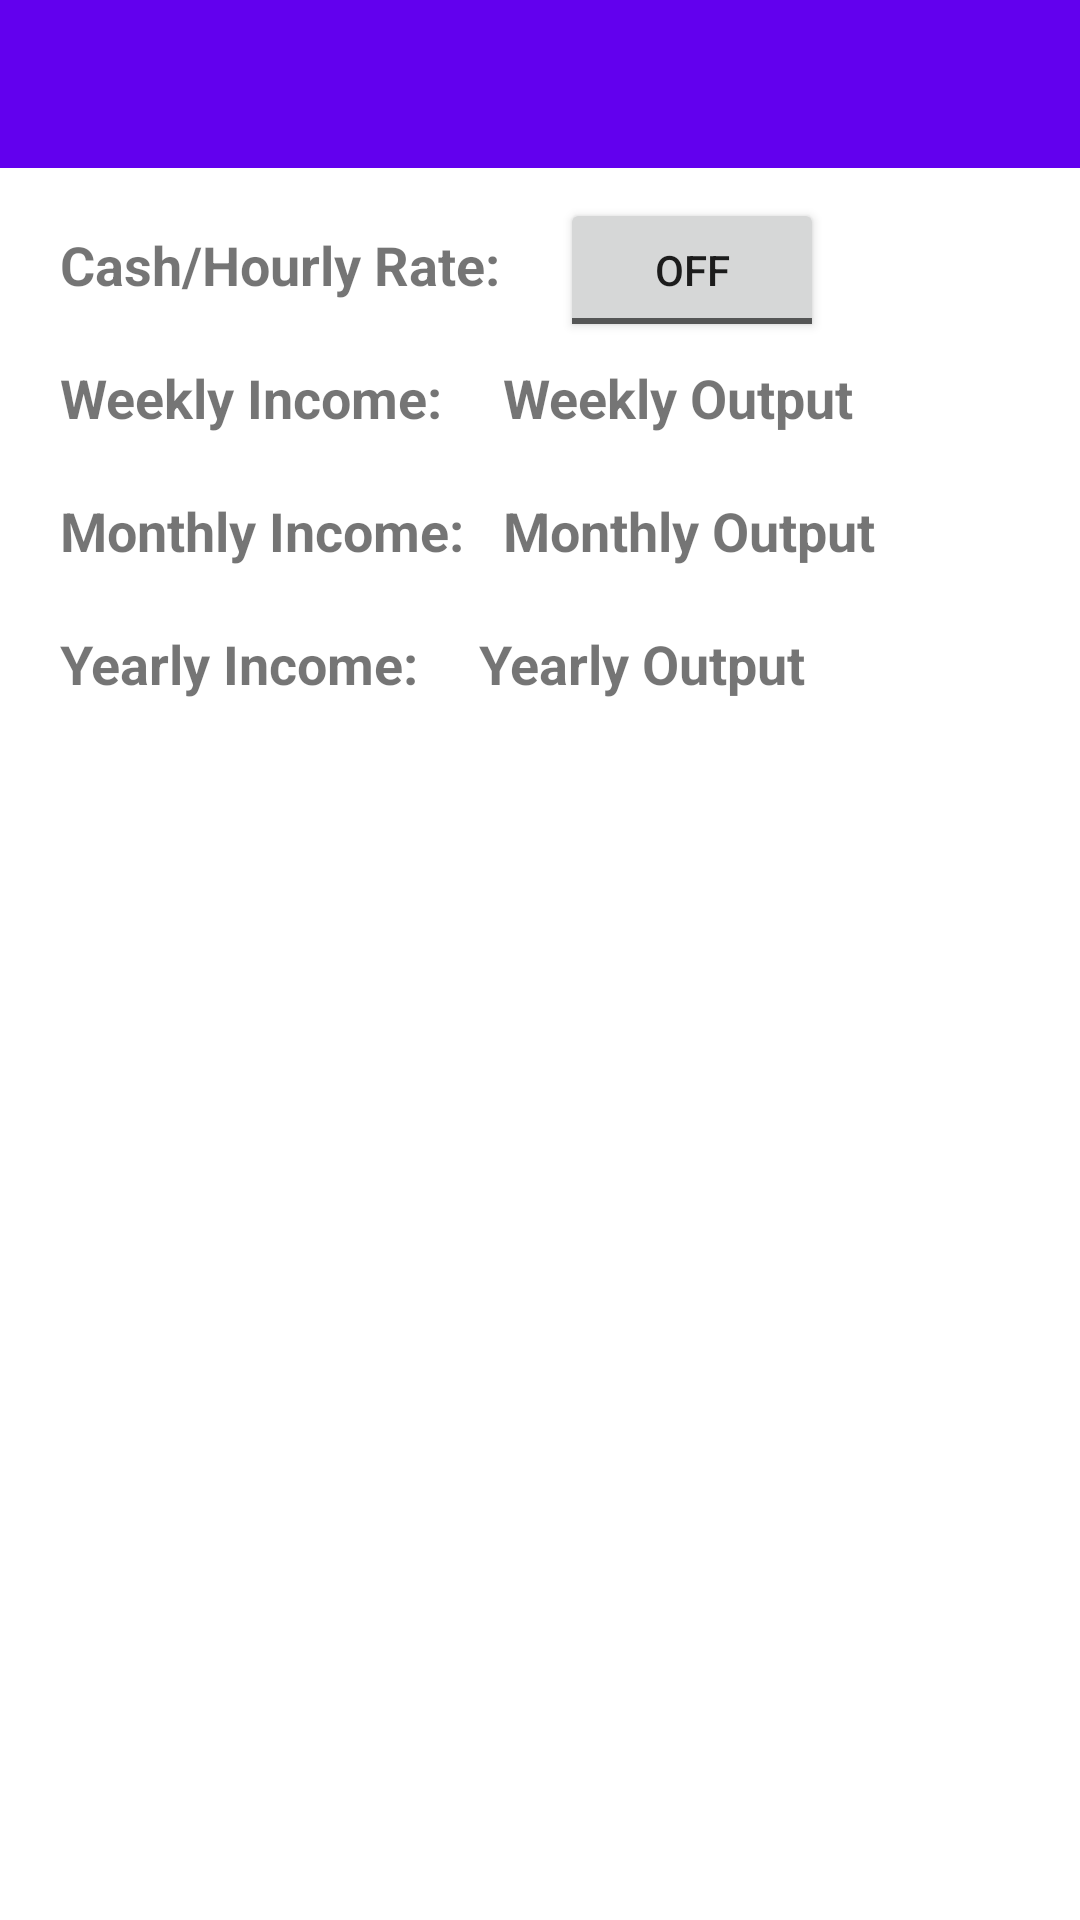

Reconstruct the res/layout file that produces this screen, plus the resources it refers to.
<!-- AndroidManifest.xml: application theme Theme.ServiceSolutionsTipTracker -->
<!-- res/layout/activity_income_calculations.xml -->
<?xml version="1.0" encoding="utf-8"?>
<androidx.constraintlayout.widget.ConstraintLayout xmlns:android="http://schemas.android.com/apk/res/android"
    xmlns:app="http://schemas.android.com/apk/res-auto"
    android:layout_width="match_parent"
    android:layout_height="match_parent"
    xmlns:tools="http://schemas.android.com/tools"
    app:layout_behavior="@string/appbar_scrolling_view_behavior">

    <com.google.android.material.appbar.AppBarLayout
        android:layout_width="match_parent"
        android:layout_height="wrap_content"
        android:id="@+id/appBarLayout"
        app:layout_constraintTop_toTopOf="parent">

        <androidx.appcompat.widget.Toolbar
            android:layout_width="match_parent"
            android:id="@+id/toolBar"
            android:layout_height="?attr/actionBarSize"
            android:theme="@style/ThemeOverlay.AppCompat.Dark.ActionBar"
            app:titleTextColor="@color/white"/>

    </com.google.android.material.appbar.AppBarLayout>

    <TextView
        android:id="@+id/cash_hourly_rate"
        android:layout_width="wrap_content"
        android:layout_height="wrap_content"
        android:layout_marginTop="20dp"
        android:layout_marginStart="20dp"
        android:text="Cash/Hourly Rate:"
        android:textSize="18sp"
        android:textStyle="bold"
        app:layout_constraintStart_toStartOf="parent"
        app:layout_constraintTop_toBottomOf="@+id/appBarLayout" />

    <ToggleButton
        android:id="@+id/cash_hourly_toggle"
        android:layout_width="wrap_content"
        android:layout_height="wrap_content"
        android:layout_marginLeft="20dp"
        app:layout_constraintBaseline_toBaselineOf="@id/cash_hourly_rate"
        app:layout_constraintLeft_toRightOf="@id/cash_hourly_rate"/>

    <TextView
        android:id="@+id/weekly_income"
        android:layout_width="wrap_content"
        android:layout_height="wrap_content"
        android:layout_marginTop="20dp"
        android:text="Weekly Income:"
        android:textSize="18sp"
        android:textStyle="bold"
        app:layout_constraintTop_toBottomOf="@id/cash_hourly_rate"
        app:layout_constraintLeft_toLeftOf="@id/cash_hourly_rate"
        />

    <TextView
        android:id="@+id/weekly_income_output"
        android:layout_width="wrap_content"
        android:layout_height="wrap_content"
        android:layout_marginTop="20dp"
        android:layout_marginLeft="20dp"
        android:text="Weekly Output"
        android:textSize="18sp"
        android:textStyle="bold"
        app:layout_constraintTop_toBottomOf="@id/cash_hourly_rate"
        app:layout_constraintLeft_toRightOf="@id/weekly_income"
        />

    <TextView
        android:id="@+id/monthly_income"
        android:layout_width="wrap_content"
        android:layout_height="wrap_content"
        android:layout_marginTop="20dp"
        android:text="Monthly Income:"
        android:textSize="18sp"
        android:textStyle="bold"
        app:layout_constraintTop_toBottomOf="@id/weekly_income"
        app:layout_constraintLeft_toLeftOf="@id/cash_hourly_rate"/>

    <TextView
        android:id="@+id/monthly_income_output"
        android:layout_width="wrap_content"
        android:layout_height="wrap_content"
        android:layout_marginTop="20dp"
        android:layout_marginLeft="20dp"
        android:text="Monthly Output"
        android:textSize="18sp"
        android:textStyle="bold"
        app:layout_constraintTop_toBottomOf="@id/weekly_income"
        app:layout_constraintLeft_toRightOf="@id/weekly_income"
        />

    <TextView
        android:id="@+id/yearly_income"
        android:layout_width="wrap_content"
        android:layout_height="wrap_content"
        android:layout_marginTop="20dp"
        android:text="Yearly Income:"
        android:textSize="18sp"
        android:textStyle="bold"
        app:layout_constraintTop_toBottomOf="@id/monthly_income"
        app:layout_constraintLeft_toLeftOf="@id/cash_hourly_rate"/>

    <TextView
        android:id="@+id/yearly_income_output"
        android:layout_width="wrap_content"
        android:layout_height="wrap_content"
        android:layout_marginTop="20dp"
        android:layout_marginLeft="20dp"
        android:text="Yearly Output"
        android:textSize="18sp"
        android:textStyle="bold"
        app:layout_constraintTop_toBottomOf="@id/monthly_income"
        app:layout_constraintLeft_toRightOf="@id/yearly_income"
        />

    <androidx.recyclerview.widget.RecyclerView
        android:id="@+id/list_income_by_day"
        android:layout_width="0dp"
        android:layout_height="0dp"
        android:layout_marginStart="8dp"
        android:layout_marginTop="8dp"
        android:layout_marginEnd="8dp"
        android:layout_marginBottom="8dp"
        app:layout_constraintBottom_toBottomOf="parent"
        app:layout_constraintEnd_toEndOf="parent"
        app:layout_constraintStart_toStartOf="parent"
        app:layout_constraintTop_toBottomOf="@+id/yearly_income"
        tools:listitem="@layout/income_by_day_list" />

</androidx.constraintlayout.widget.ConstraintLayout>
<!-- res/layout/income_by_day_list.xml (included above) -->
<?xml version="1.0" encoding="utf-8"?>
<FrameLayout
    xmlns:android="http://schemas.android.com/apk/res/android"
    xmlns:app="http://schemas.android.com/apk/res-auto"
    android:layout_width="match_parent"
    android:layout_height="wrap_content">

    <androidx.cardview.widget.CardView
        android:id="@+id/card_view"
        android:layout_width="match_parent"
        android:layout_height="wrap_content"
        app:cardCornerRadius="4dp"
        app:cardElevation="4dp"
        app:cardUseCompatPadding="true"
        app:contentPadding="16dp" >
        <androidx.constraintlayout.widget.ConstraintLayout
            android:layout_width="match_parent"
            android:layout_height="match_parent">
            <TextView
                android:id="@+id/income_day"
                android:layout_width="0dp"
                android:layout_height="wrap_content"
                android:text="Day Of Week: "
                android:textAlignment="textStart"
                android:textAppearance="@style/TextAppearance.AppCompat.Medium"
                app:layout_constraintEnd_toEndOf="parent"
                app:layout_constraintStart_toStartOf="parent"
                app:layout_constraintTop_toTopOf="parent" />
            <TextView
                android:id="@+id/income_day_average"
                android:layout_width="0dp"
                android:layout_height="wrap_content"
                android:text="Amount"
                android:textAlignment="textStart"
                android:textAppearance="@style/TextAppearance.AppCompat.Small"
                app:layout_constraintEnd_toEndOf="@+id/income_day"
                app:layout_constraintStart_toStartOf="@+id/income_day"
                app:layout_constraintTop_toBottomOf="@+id/income_day" />
        </androidx.constraintlayout.widget.ConstraintLayout>
    </androidx.cardview.widget.CardView>

</FrameLayout>
<!-- resources referenced by this layout -->
<resources>
  <style name="Theme.ServiceSolutionsTipTracker" parent="Theme.MaterialComponents.Light.DarkActionBar">
          
          <item name="colorPrimary">@color/purple_500</item>
          <item name="colorPrimaryVariant">@color/purple_700</item>
          <item name="colorOnPrimary">@color/white</item>
          
          <item name="colorSecondary">@color/teal_200</item>
          <item name="colorSecondaryVariant">@color/teal_700</item>
          <item name="colorOnSecondary">@color/black</item>
          
          <item name="android:statusBarColor" tools:targetApi="l">?attr/colorPrimaryVariant</item>
          
          <item name="android:itemTextAppearance">@style/myCustomMenuTextAppearance</item>
      </style>
  <style name="myCustomMenuTextAppearance" parent="@android:style/TextAppearance.Widget.IconMenu.Item">
          <item name="android:textColor">@android:color/black</item>
      </style>
  <!-- not gathered from this repository: default colours our renderer supplied (Android Studio template values) -->
  <color name="purple_500">#FF6200EE</color>
  <color name="purple_700">#FF3700B3</color>
  <color name="teal_200">#FF03DAC5</color>
  <color name="teal_700">#FF018786</color>
  <color name="black">#FF000000</color>
  <color name="white">#FFFFFFFF</color>
</resources>
